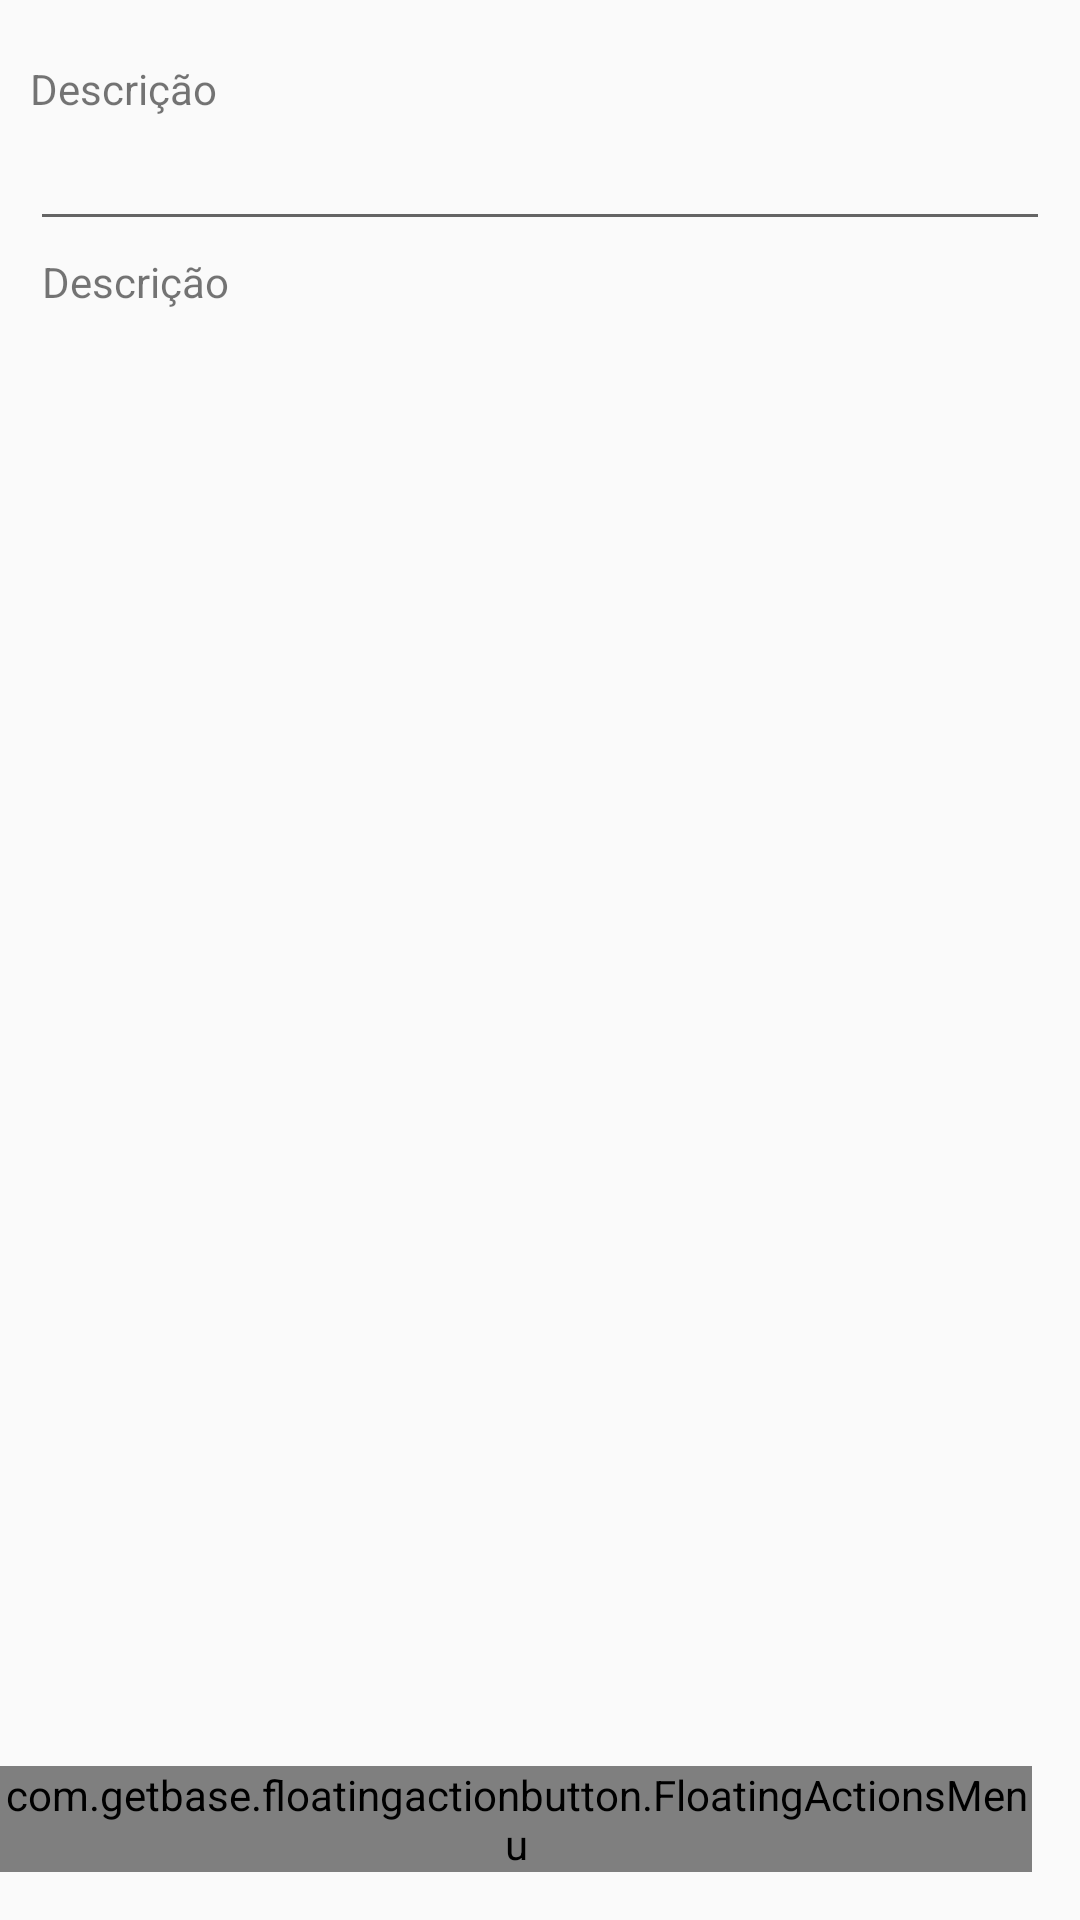

Android layout source for this screen:
<!-- AndroidManifest.xml: application theme AppTheme -->
<!-- res/layout/activity_pesquisa_produto.xml -->
<?xml version="1.0" encoding="utf-8"?>
<RelativeLayout xmlns:android="http://schemas.android.com/apk/res/android"
    xmlns:fab="http://schemas.android.com/apk/res-auto"
    xmlns:tools="http://schemas.android.com/tools"
    android:layout_width="match_parent"
    android:layout_height="match_parent"
    tools:context="br.senai.sc.tcc.candymanager.activity.MovimentoEstoqueActivity">

    <TextView
        android:id="@+id/tvPesquisaProdutoDescricao"
        android:layout_width="wrap_content"
        android:layout_height="wrap_content"
        android:layout_alignParentTop="true"
        android:layout_alignParentLeft="true"
        android:layout_marginLeft="@dimen/layout_margin_10dp"
        android:layout_marginTop="@dimen/layout_margin_20dp"
        android:text="@string/produto.descricao" />

    <EditText
        android:id="@+id/etPesquisaProdutoDescricao"
        android:layout_width="wrap_content"
        android:layout_height="wrap_content"
        android:layout_alignParentLeft="true"
        android:layout_alignParentRight="true"
        android:layout_below="@+id/tvPesquisaProdutoDescricao"
        android:layout_marginLeft="@dimen/layout_margin_10dp"
        android:layout_marginRight="@dimen/layout_margin_10dp"
        android:ems="10"
        android:inputType="textPersonName" />

    <TableLayout xmlns:android="http://schemas.android.com/apk/res/android"
        android:layout_width="wrap_content"
        android:layout_height="wrap_content"
        android:layout_marginLeft="@dimen/layout_margin_10dp"
        android:layout_marginRight="@dimen/layout_margin_10dp"
        android:id="@+id/tlPesquisaProduto"
        android:layout_below="@+id/etPesquisaProdutoDescricao"
        android:stretchColumns="1">
        <TableRow >
            <TextView
                android:text="@string/produto.descricao"
                android:gravity="left"
                android:padding="4dip"
                />
        </TableRow>
    </TableLayout>

    <ListView
        android:id="@+id/lvProdutos"
        android:layout_width="match_parent"
        android:layout_height="match_parent"
        android:layout_below="@id/tlPesquisaProduto"/>

    <com.getbase.floatingactionbutton.FloatingActionsMenu
        android:id="@+id/multiple_actions_pesquisa_produto"
        android:layout_width="wrap_content"
        android:layout_height="wrap_content"
        android:layout_alignParentBottom="true"
        android:layout_alignParentRight="true"
        android:layout_alignParentEnd="true"
        fab:fab_addButtonColorNormal="@color/white"
        fab:fab_addButtonColorPressed="@color/white_pressed"
        fab:fab_addButtonPlusIconColor="@color/half_black"
        fab:fab_labelStyle="@style/menu_labels_style"
        android:layout_marginBottom="@dimen/fab_margin"
        android:layout_marginRight="@dimen/fab_margin"
        android:layout_marginEnd="@dimen/fab_margin">

        <com.getbase.floatingactionbutton.FloatingActionButton
            android:id="@+id/btInserirNovoProduto"
            android:layout_width="wrap_content"
            android:layout_height="wrap_content"
            fab:fab_colorNormal="@color/white"
            fab:fab_icon="@drawable/ic_add_black_24dp"
            fab:fab_title="@string/geral.novo"
            fab:fab_colorPressed="@color/white_pressed" /> />

        <com.getbase.floatingactionbutton.FloatingActionButton
            android:id="@+id/btRealizarPesquisaProduto"
            android:layout_width="wrap_content"
            android:layout_height="wrap_content"
            fab:fab_colorNormal="@color/white"
            fab:fab_icon="@drawable/ic_search_black_24dp"
            fab:fab_title="@string/geral.pesquisar"
            fab:fab_colorPressed="@color/white_pressed" /> />

    </com.getbase.floatingactionbutton.FloatingActionsMenu>

</RelativeLayout>
<!-- resources referenced by this layout -->
<resources>
  <color name="half_black">#808080</color>
  <color name="white">#fafafa</color>
  <color name="white_pressed">#f1f1f1</color>
  <dimen name="fab_margin">16dp</dimen>
  <dimen name="layout_margin_10dp">10dp</dimen>
  <dimen name="layout_margin_20dp">20dp</dimen>
  <string name="geral.novo">Novo</string>
  <string name="geral.pesquisar">Pesquisar</string>
  <string name="produto.descricao">Descrição</string>
  <style name="menu_labels_style">
          <item name="android:background">@drawable/fab_label_background</item>
          <item name="android:textColor">@color/white</item>
      </style>
  <style name="AppTheme" parent="Theme.AppCompat.Light.DarkActionBar">
          
          <item name="colorPrimary">@color/colorPrimary</item>
          <item name="colorPrimaryDark">@color/colorPrimaryDark</item>
          <item name="colorAccent">@color/colorAccent</item>
      </style>
  <color name="colorPrimary">#3F51B5</color>
  <color name="colorPrimaryDark">#303F9F</color>
  <color name="colorAccent">#FF4081</color>
</resources>
